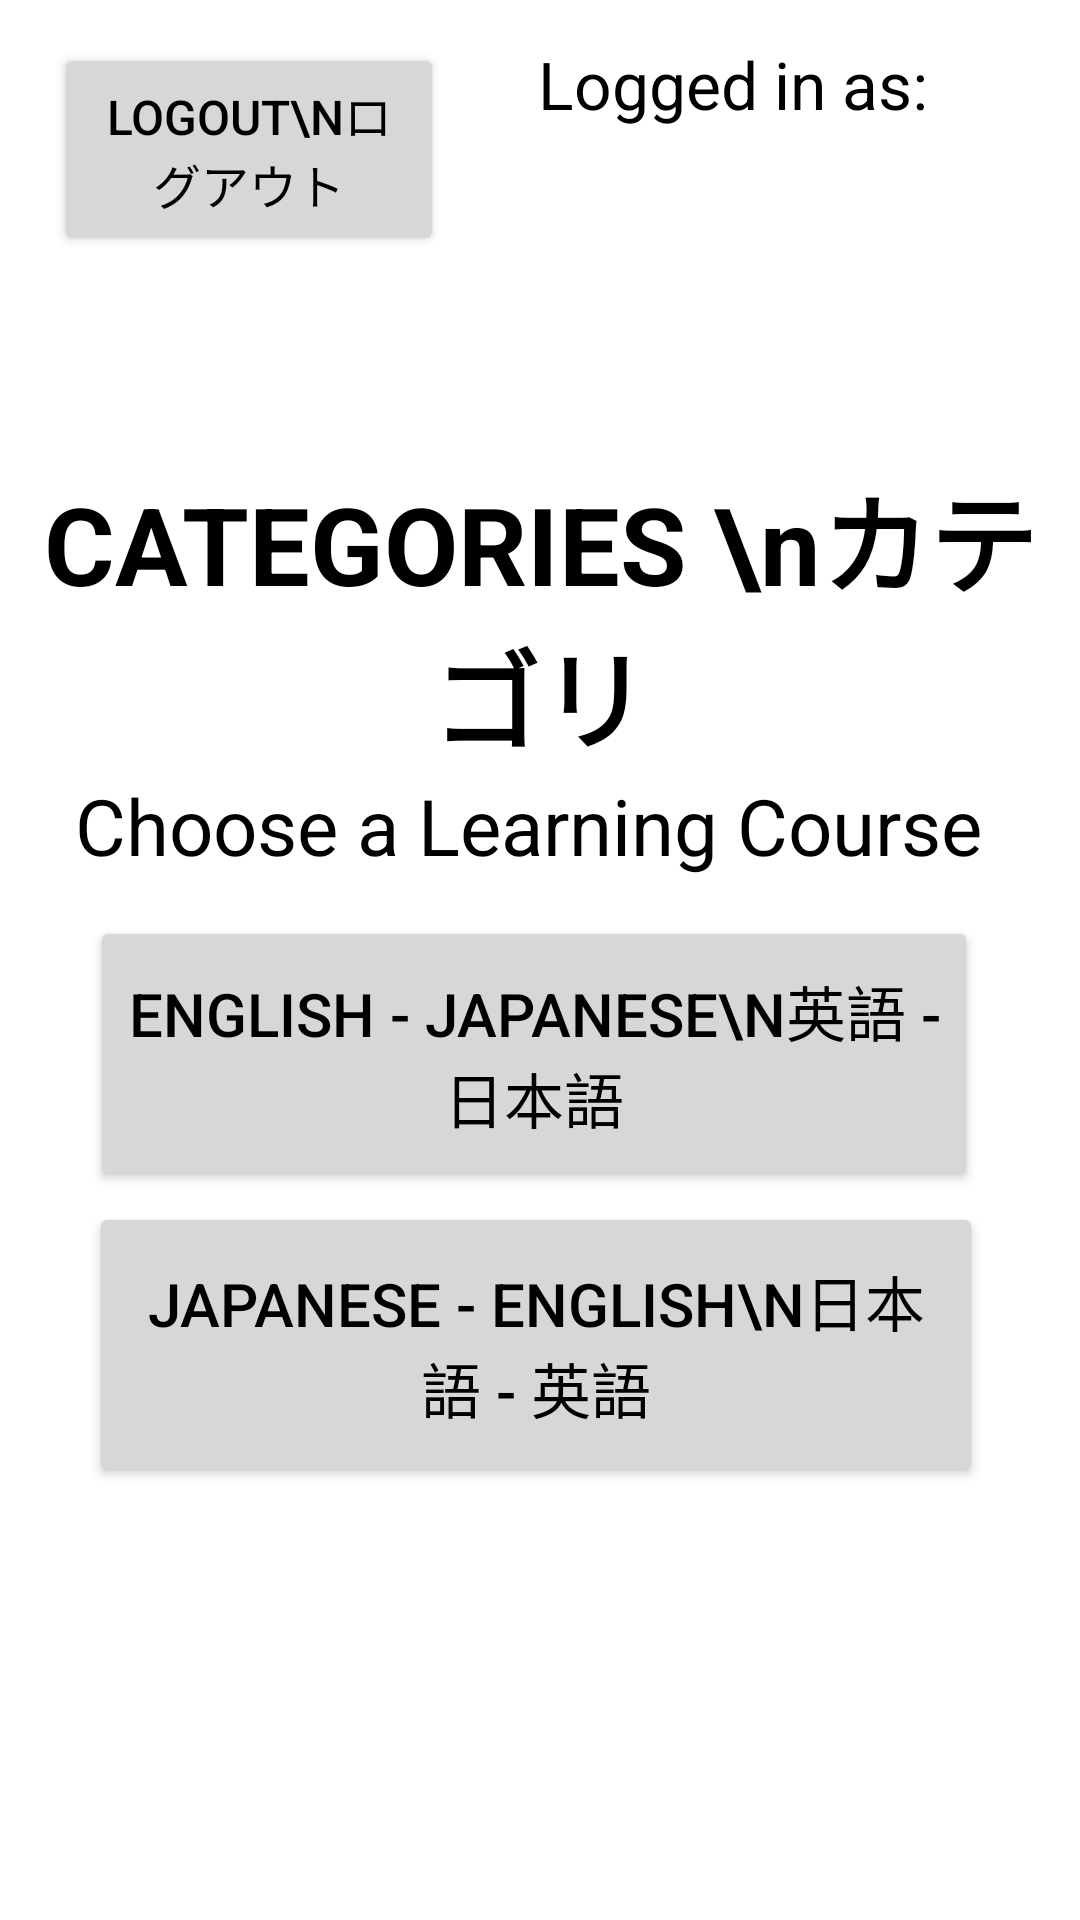

Layout XML and referenced resources for this Android screen:
<!-- AndroidManifest.xml: application theme Theme.Japanglish -->
<!-- res/layout/mainmenu.xml -->
<?xml version="1.0" encoding="utf-8"?>
<androidx.constraintlayout.widget.ConstraintLayout xmlns:android="http://schemas.android.com/apk/res/android"
    xmlns:tools="http://schemas.android.com/tools"
    android:layout_width="match_parent"
    android:layout_height="match_parent"
    xmlns:app="http://schemas.android.com/apk/res-auto"
    android:background="@drawable/background">

    <TextView
        android:layout_width="wrap_content"
        android:layout_height="wrap_content"
        android:text="CATEGORIES \nカテゴリ"
        android:textAlignment="center"
        android:textColor="@color/black"
        android:textSize="36dp"
        android:textStyle="bold"
        app:layout_constraintBottom_toBottomOf="parent"
        app:layout_constraintLeft_toLeftOf="parent"
        app:layout_constraintRight_toRightOf="parent"
        app:layout_constraintTop_toTopOf="parent"
        app:layout_constraintVertical_bias="0.287" />

    <TextView
        android:layout_width="wrap_content"
        android:layout_height="wrap_content"
        android:text="Choose a Learning Course"
        android:textAlignment="center"
        android:textColor="@color/black"
        android:textSize="26dp"
        app:layout_constraintBottom_toBottomOf="parent"
        app:layout_constraintHorizontal_bias="0.435"
        app:layout_constraintLeft_toLeftOf="parent"
        app:layout_constraintRight_toRightOf="parent"
        app:layout_constraintTop_toTopOf="parent"
        app:layout_constraintVertical_bias="0.426" />

    <androidx.appcompat.widget.AppCompatButton
        android:id="@+id/JapToEngBTN"
        android:layout_width="298dp"
        android:layout_height="95dp"
        android:text="Japanese - English\n日本語 - 英語"
        android:textColor="@color/black"
        android:textSize="20dp"
        app:layout_constraintBottom_toBottomOf="parent"
        app:layout_constraintHorizontal_bias="0.477"
        app:layout_constraintLeft_toLeftOf="parent"
        app:layout_constraintRight_toRightOf="parent"
        app:layout_constraintTop_toTopOf="parent"
        app:layout_constraintVertical_bias="0.735" />

    <androidx.appcompat.widget.AppCompatButton
        android:id="@+id/EngToJapBTN"
        android:layout_width="296dp"
        android:layout_height="92dp"
        android:text="English - Japanese\n英語 - 日本語"
        android:textColor="@color/black"
        android:textSize="20dp"
        app:layout_constraintBottom_toBottomOf="parent"
        app:layout_constraintHorizontal_bias="0.469"
        app:layout_constraintLeft_toLeftOf="parent"
        app:layout_constraintRight_toRightOf="parent"
        app:layout_constraintTop_toTopOf="parent"
        app:layout_constraintVertical_bias="0.557" />

    <androidx.appcompat.widget.AppCompatButton
        android:id="@+id/LogoutBTN"
        android:layout_width="130dp"
        android:layout_height="71dp"
        android:text="Logout\nログアウト"
        android:textColor="@color/black"
        android:textSize="16dp"
        app:layout_constraintBottom_toBottomOf="parent"
        app:layout_constraintHorizontal_bias="0.078"
        app:layout_constraintLeft_toLeftOf="parent"
        app:layout_constraintRight_toRightOf="parent"
        app:layout_constraintTop_toTopOf="parent"
        app:layout_constraintVertical_bias="0.025" />

    <TextView
        android:layout_width="wrap_content"
        android:layout_height="wrap_content"
        android:text="Logged in as:"
        android:textAlignment="center"
        android:textColor="@color/black"
        android:textSize="22dp"
        app:layout_constraintBottom_toBottomOf="parent"
        app:layout_constraintHorizontal_bias="0.78"
        app:layout_constraintLeft_toLeftOf="parent"
        app:layout_constraintRight_toRightOf="parent"
        app:layout_constraintTop_toTopOf="parent"
        app:layout_constraintVertical_bias="0.022" />

    <TextView
        android:id="@+id/tv"
        android:layout_width="wrap_content"
        android:layout_height="wrap_content"
        android:text=""
        android:textAlignment="center"
        android:textColor="@color/black"
        android:textSize="22dp"
        app:layout_constraintBottom_toBottomOf="parent"
        app:layout_constraintHorizontal_bias="0.701"
        app:layout_constraintLeft_toLeftOf="parent"
        app:layout_constraintRight_toRightOf="parent"
        app:layout_constraintTop_toTopOf="parent"
        app:layout_constraintVertical_bias="0.065" />

</androidx.constraintlayout.widget.ConstraintLayout>
<!-- resources referenced by this layout -->
<resources>
  <style name="Theme.Japanglish" parent="Theme.MaterialComponents.DayNight.DarkActionBar">
          
          <item name="colorPrimary">@color/purple_500</item>
          <item name="colorPrimaryVariant">@color/purple_700</item>
          <item name="colorOnPrimary">@color/white</item>
          
          <item name="colorSecondary">@color/teal_200</item>
          <item name="colorSecondaryVariant">@color/teal_700</item>
          <item name="colorOnSecondary">@color/black</item>
          
          <item name="android:statusBarColor" tools:targetApi="l">?attr/colorPrimaryVariant</item>
          
      </style>
  <!-- not gathered from this repository: default colours our renderer supplied (Android Studio template values) -->
  <color name="purple_500">#FF6200EE</color>
  <color name="purple_700">#FF3700B3</color>
  <color name="teal_200">#FF03DAC5</color>
  <color name="teal_700">#FF018786</color>
  <color name="black">#FF000000</color>
  <color name="white">#FFFFFFFF</color>
</resources>
